Dataset: imagens (GitHub, Rout222/cafes). Classes: bons, quebrados, sujeira.

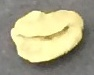
Label: quebrados

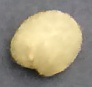
Label: bons

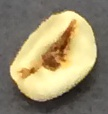
Label: bons

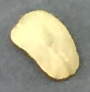
Label: quebrados

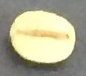
Label: bons

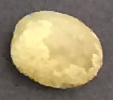
Label: bons
